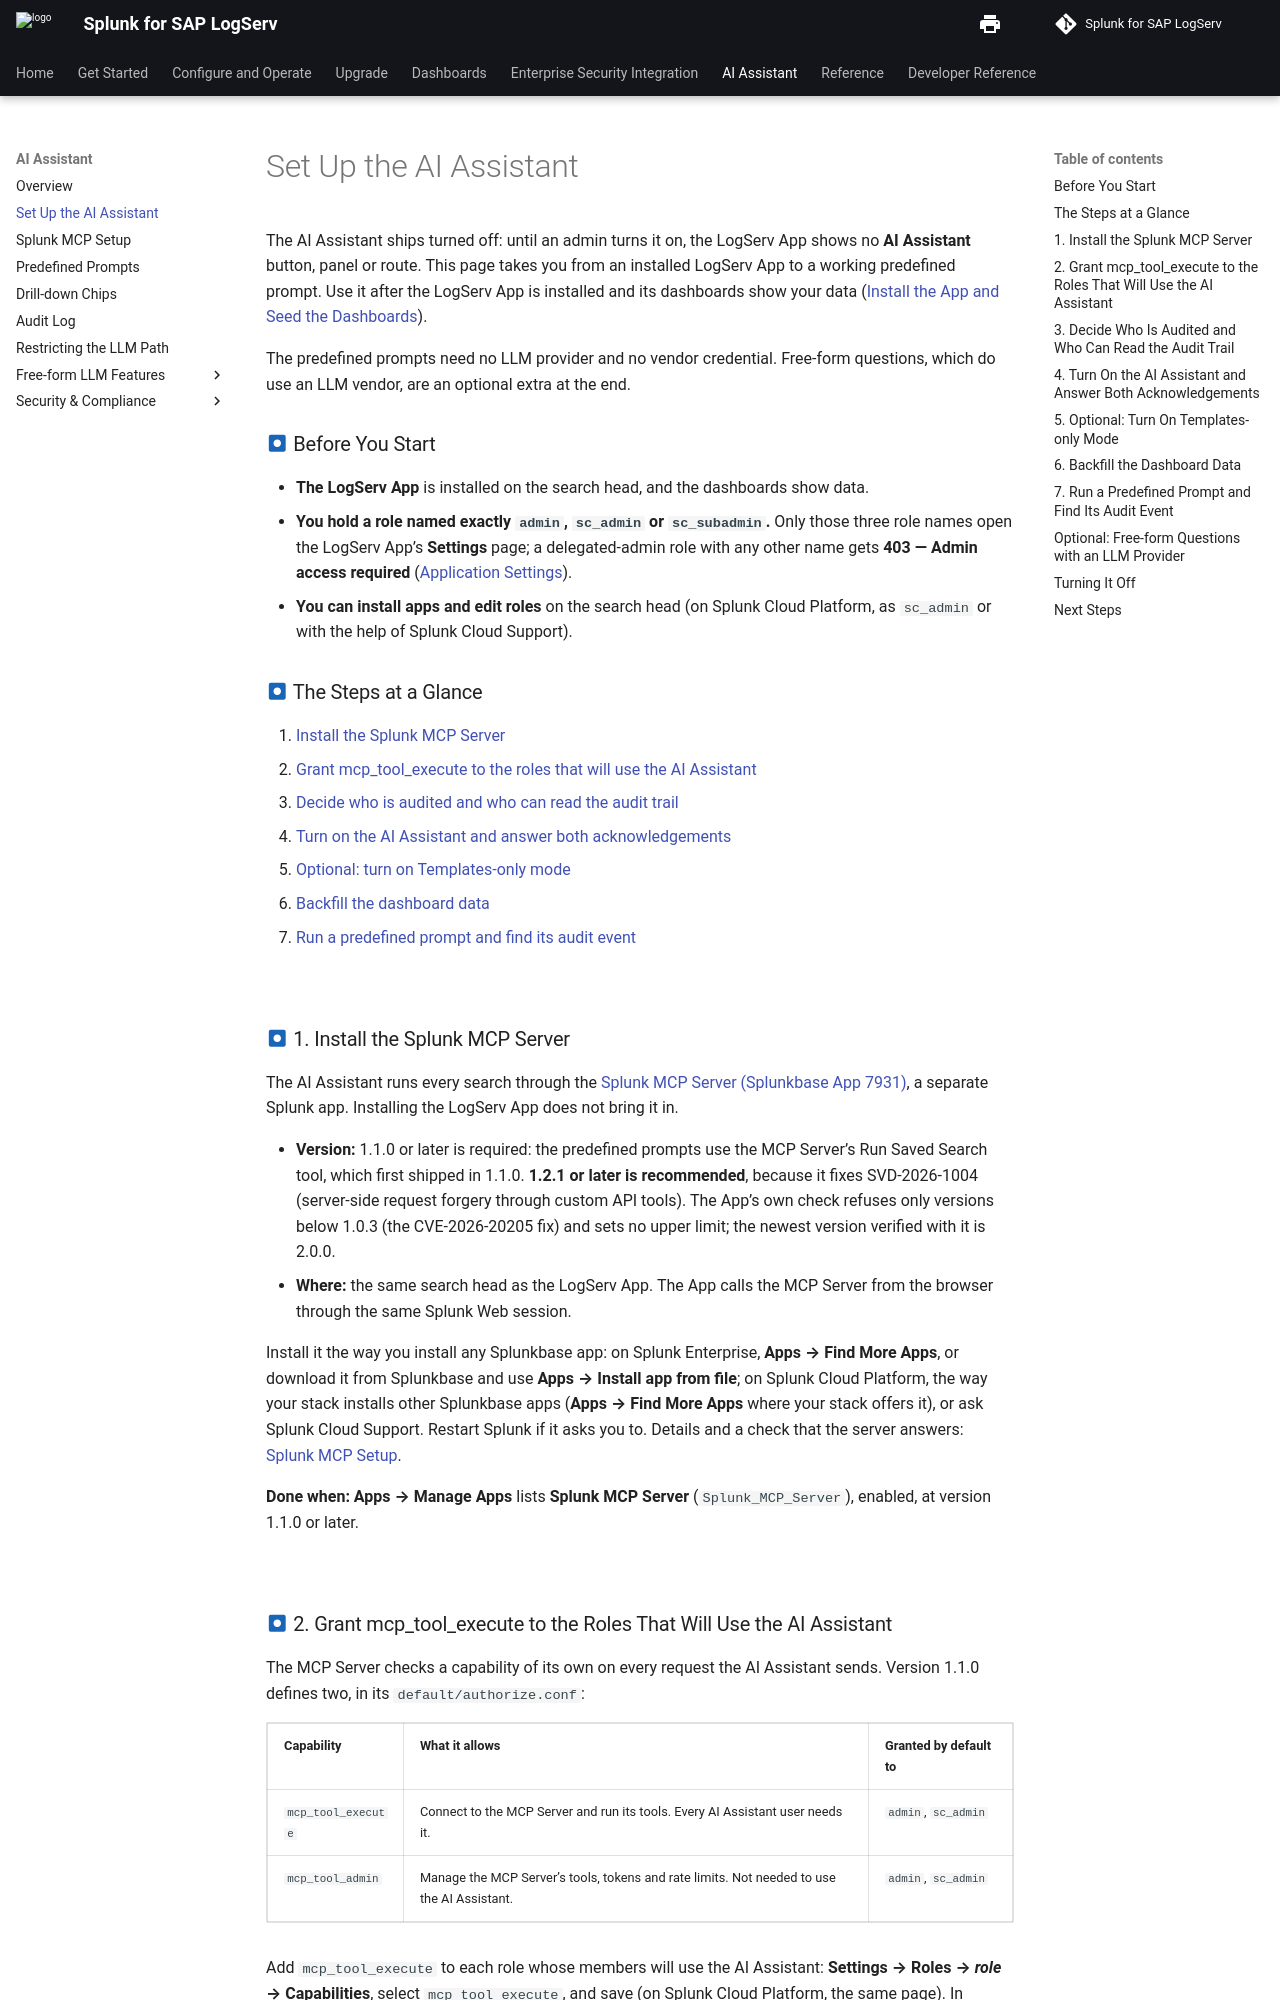

repository: splunk/splunk-sap-logserv · page: content/ai-assistant/enable/index.html · generator: mkdocs

# Set Up the AI Assistant

The AI Assistant ships turned off: until an admin turns it on, the LogServ App shows no **AI Assistant** button, panel or route. This page takes you from an installed LogServ App to a working predefined prompt. Use it after the LogServ App is installed and its dashboards show your data ([Install the App and Seed the Dashboards](../logserv-app/installation.md)).

The predefined prompts need no LLM provider and no vendor credential. Free-form questions, which do use an LLM vendor, are an optional extra at the end.

### :material-circle-box:{ .taiconcolor } Before You Start

- **The LogServ App** is installed on the search head, and the dashboards show data.
- **You hold a role named exactly `admin`, `sc_admin` or `sc_subadmin`.** Only those three role names open the LogServ App's **Settings** page; a delegated-admin role with any other name gets **403 — Admin access required** ([Application Settings](settings.md#who-can-open-the-page)).
- **You can install apps and edit roles** on the search head (on Splunk Cloud Platform, as `sc_admin` or with the help of Splunk Cloud Support).

### :material-circle-box:{ .taiconcolor } The Steps at a Glance

1. [Install the Splunk MCP Server](#1-install-the-splunk-mcp-server)
2. [Grant mcp_tool_execute to the roles that will use the AI Assistant](#2-grant-mcp_tool_execute-to-the-roles-that-will-use-the-ai-assistant)
3. [Decide who is audited and who can read the audit trail](#3-decide-who-is-audited-and-who-can-read-the-audit-trail)
4. [Turn on the AI Assistant and answer both acknowledgements](#4-turn-on-the-ai-assistant-and-answer-both-acknowledgements)
5. [Optional: turn on Templates-only mode](#5-optional-turn-on-templates-only-mode)
6. [Backfill the dashboard data](#6-backfill-the-dashboard-data)
7. [Run a predefined prompt and find its audit event](#7-run-a-predefined-prompt-and-find-its-audit-event)

<br>

### :material-circle-box:{ .taiconcolor } 1. Install the Splunk MCP Server

The AI Assistant runs every search through the <a href="https://splunkbase.splunk.com/app/7931" target="_blank">Splunk MCP Server (Splunkbase App 7931)</a>, a separate Splunk app. Installing the LogServ App does not bring it in.

- **Version:** 1.1.0 or later is required: the predefined prompts use the MCP Server's Run Saved Search tool, which first shipped in 1.1.0. **1.2.1 or later is recommended**, because it fixes SVD-2026-1004 (server-side request forgery through custom API tools). The App's own check refuses only versions below 1.0.3 (the CVE-2026-20205 fix) and sets no upper limit; the newest version verified with it is 2.0.0.
- **Where:** the same search head as the LogServ App. The App calls the MCP Server from the browser through the same Splunk Web session.

Install it the way you install any Splunkbase app: on Splunk Enterprise, **Apps → Find More Apps**, or download it from Splunkbase and use **Apps → Install app from file**; on Splunk Cloud Platform, the way your stack installs other Splunkbase apps (**Apps → Find More Apps** where your stack offers it), or ask Splunk Cloud Support. Restart Splunk if it asks you to. Details and a check that the server answers: [Splunk MCP Setup](mcp-setup.md#install-the-splunk-mcp-server).

**Done when:** **Apps → Manage Apps** lists **Splunk MCP Server** (`Splunk_MCP_Server`), enabled, at version 1.1.0 or later.

<br>
